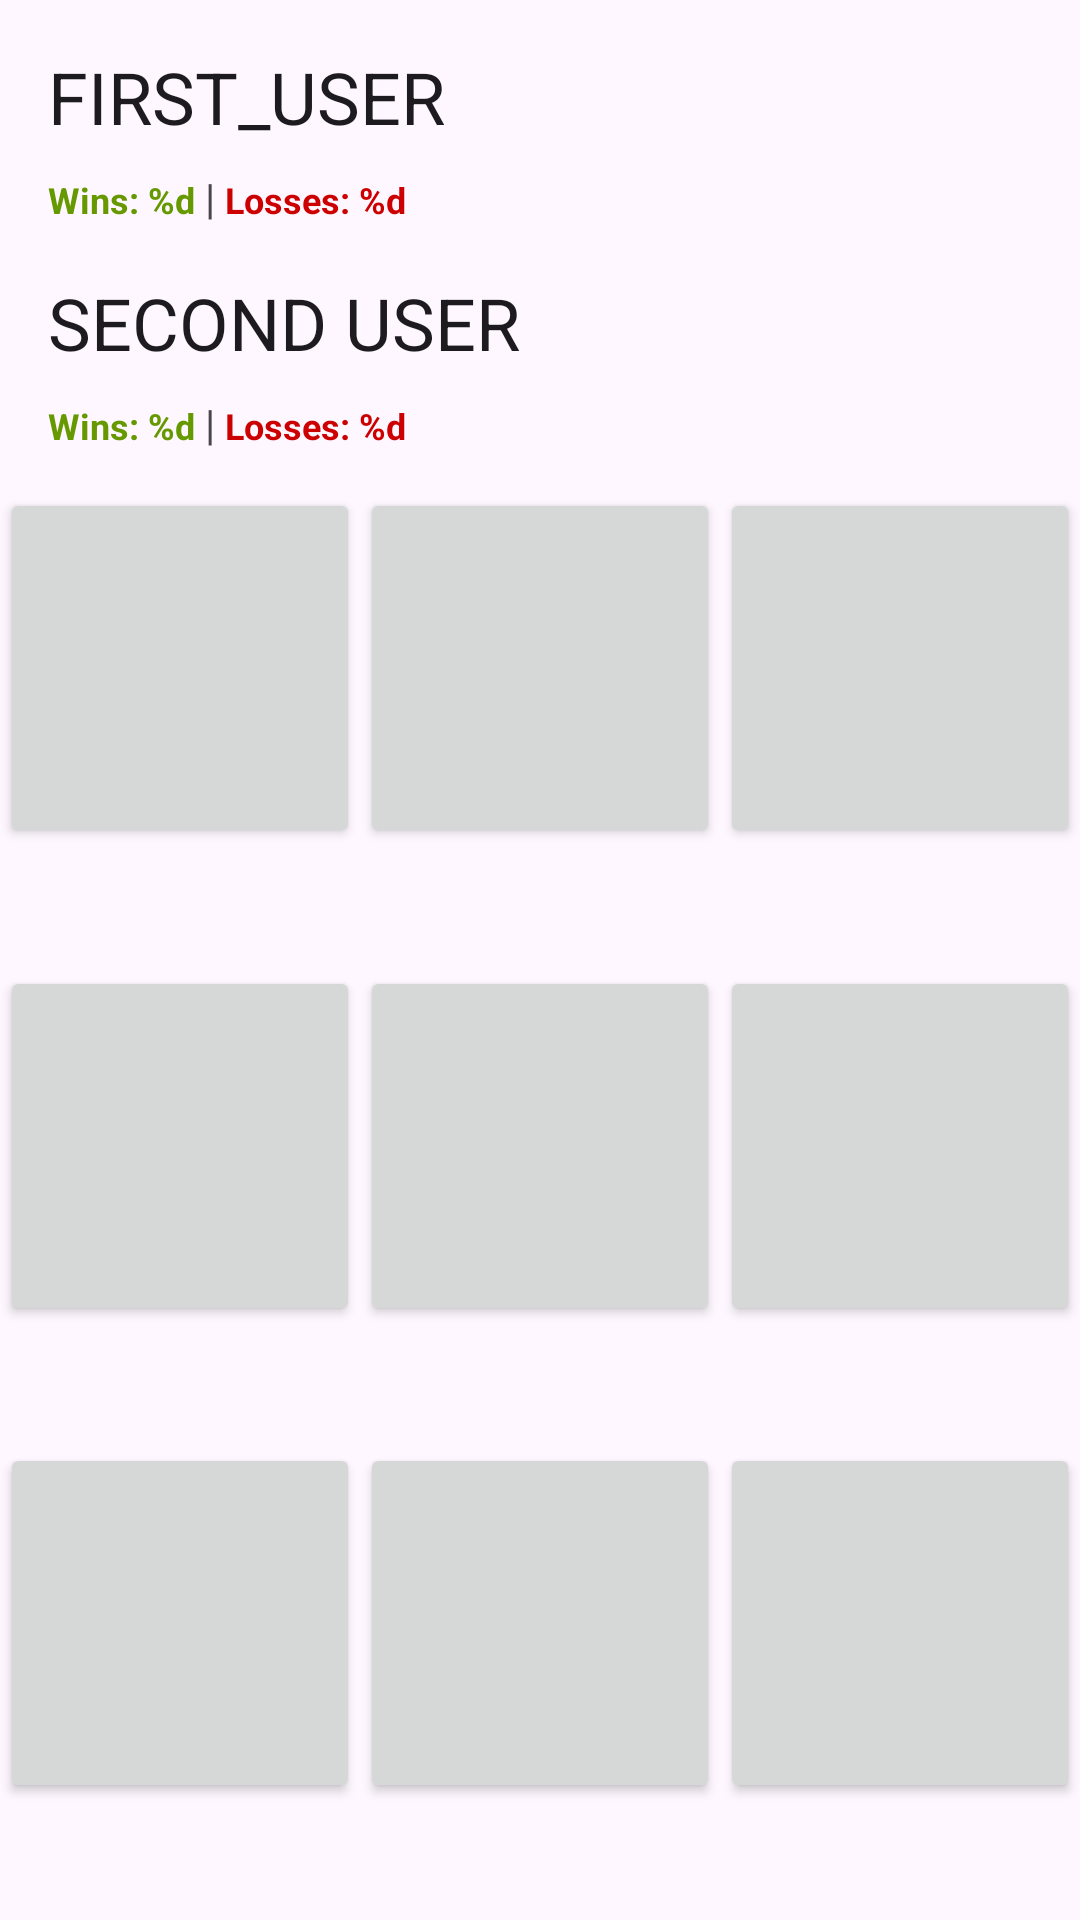

The Android layout XML behind this screen, and the referenced resources:
<!-- AndroidManifest.xml: application theme Theme.GamesProject -->
<!-- res/layout/activity_tic_tac_toe.xml -->
<?xml version="1.0" encoding="utf-8"?>
<androidx.constraintlayout.widget.ConstraintLayout xmlns:android="http://schemas.android.com/apk/res/android"
    xmlns:app="http://schemas.android.com/apk/res-auto"
    xmlns:tools="http://schemas.android.com/tools"
    android:layout_width="match_parent"
    android:layout_height="match_parent"
    tools:context=".view.TicTacToe.TicTacToeActivity">

    <com.google.android.material.button.MaterialButton
        android:id="@+id/quit_game_btn"
        style="@style/Widget.Material3.Button.IconButton"
        android:layout_width="80dp"
        android:layout_height="80dp"
        app:icon="@drawable/logout"
        app:iconSize="40dp"
        app:layout_constraintEnd_toEndOf="parent"
        app:layout_constraintTop_toTopOf="parent" />

    <com.google.android.material.textview.MaterialTextView
        android:id="@+id/first_user"
        style="@style/TextAppearance.Material3.HeadlineSmall"
        android:layout_width="0dp"
        android:layout_height="wrap_content"
        android:layout_margin="16dp"
        android:text="First_User"
        android:textAllCaps="true"
        app:layout_constraintEnd_toStartOf="@+id/quit_game_btn"
        app:layout_constraintStart_toStartOf="parent"
        app:layout_constraintTop_toTopOf="parent" />

    <LinearLayout
        android:id="@+id/first_user_wins_and_losses_ll"
        android:layout_width="wrap_content"
        android:layout_height="wrap_content"
        android:layout_marginStart="16dp"
        android:layout_marginTop="8dp"
        android:orientation="horizontal"
        app:layout_constraintStart_toStartOf="parent"
        app:layout_constraintTop_toBottomOf="@+id/first_user">

        <com.google.android.material.textview.MaterialTextView
            android:id="@+id/tic_tac_toe_first_user_score_wins"
            android:layout_width="wrap_content"
            android:layout_height="wrap_content"
            android:text="@string/user_wins"
            android:textAlignment="viewStart"
            android:textColor="@android:color/holo_green_dark"
            android:textSize="12sp"
            android:textStyle="bold" />

        <com.google.android.material.textview.MaterialTextView
            android:layout_width="wrap_content"
            android:layout_height="wrap_content"
            android:text=" | " />

        <com.google.android.material.textview.MaterialTextView
            android:id="@+id/tic_tac_toe_first_user_score_losses"
            android:layout_width="wrap_content"
            android:layout_height="wrap_content"
            android:text="@string/user_losses"
            android:textAlignment="viewStart"
            android:textColor="@android:color/holo_red_dark"
            android:textSize="12sp"
            android:textStyle="bold" />
    </LinearLayout>

    <com.google.android.material.textview.MaterialTextView
        android:id="@+id/second_user"
        style="@style/TextAppearance.Material3.HeadlineSmall"
        android:layout_width="wrap_content"
        android:layout_height="wrap_content"
        android:layout_margin="16dp"
        android:text="Second user"
        android:textAllCaps="true"
        app:layout_constraintStart_toStartOf="parent"
        app:layout_constraintTop_toBottomOf="@+id/first_user_wins_and_losses_ll" />

    <LinearLayout
        android:id="@+id/second_user_wins_and_losses_ll"
        android:layout_width="wrap_content"
        android:layout_height="wrap_content"
        android:layout_marginStart="16dp"
        android:layout_marginTop="8dp"
        android:orientation="horizontal"
        app:layout_constraintStart_toStartOf="parent"
        app:layout_constraintTop_toBottomOf="@+id/second_user">

        <com.google.android.material.textview.MaterialTextView
            android:id="@+id/tic_tac_toe_second_user_score_wins"
            android:layout_width="wrap_content"
            android:layout_height="wrap_content"
            android:text="@string/user_wins"
            android:textAlignment="viewStart"
            android:textColor="@android:color/holo_green_dark"
            android:textSize="12sp"
            android:textStyle="bold" />

        <com.google.android.material.textview.MaterialTextView
            android:layout_width="wrap_content"
            android:layout_height="wrap_content"
            android:text=" | " />

        <com.google.android.material.textview.MaterialTextView
            android:id="@+id/tic_tac_toe_second_user_score_losses"
            android:layout_width="wrap_content"
            android:layout_height="wrap_content"
            android:text="@string/user_losses"
            android:textAlignment="viewStart"
            android:textColor="@android:color/holo_red_dark"
            android:textSize="12sp"
            android:textStyle="bold" />
    </LinearLayout>

    <Button
        android:id="@+id/button1"
        android:layout_width="0dp"
        android:layout_height="0dp"
        android:layout_margin="@dimen/button_margin"
        android:onClick="onButtonClick"
        android:tag="1"
        app:layout_constraintBottom_toTopOf="@id/button4"
        app:layout_constraintDimensionRatio="1:1"
        app:layout_constraintEnd_toStartOf="@id/button2"
        app:layout_constraintStart_toStartOf="parent"
        app:layout_constraintTop_toBottomOf="@+id/second_user" />

    <Button
        android:id="@+id/button2"
        android:layout_width="0dp"
        android:layout_height="0dp"
        android:layout_margin="@dimen/button_margin"
        android:tag="2"
        app:layout_constraintBottom_toTopOf="@id/button5"
        app:layout_constraintDimensionRatio="1:1"
        app:layout_constraintEnd_toStartOf="@id/button3"
        app:layout_constraintStart_toEndOf="@id/button1"
        app:layout_constraintTop_toBottomOf="@+id/second_user" />

    <Button
        android:id="@+id/button3"
        android:layout_width="0dp"
        android:layout_height="0dp"
        android:layout_margin="@dimen/button_margin"
        android:onClick="onButtonClick"
        android:tag="3"
        app:layout_constraintBottom_toTopOf="@id/button6"
        app:layout_constraintDimensionRatio="1:1"
        app:layout_constraintEnd_toEndOf="parent"
        app:layout_constraintStart_toEndOf="@id/button2"
        app:layout_constraintTop_toBottomOf="@+id/second_user" />

    <Button
        android:id="@+id/button4"
        android:layout_width="0dp"
        android:layout_height="0dp"
        android:layout_margin="@dimen/button_margin"
        android:onClick="onButtonClick"
        android:tag="4"
        app:layout_constraintBottom_toTopOf="@id/button7"
        app:layout_constraintDimensionRatio="1:1"
        app:layout_constraintEnd_toStartOf="@id/button5"
        app:layout_constraintStart_toStartOf="parent"
        app:layout_constraintTop_toBottomOf="@id/button1" />

    <Button
        android:id="@+id/button5"
        android:layout_width="0dp"
        android:layout_height="0dp"
        android:layout_margin="@dimen/button_margin"
        android:onClick="onButtonClick"
        android:tag="5"
        app:layout_constraintBottom_toTopOf="@id/button8"
        app:layout_constraintDimensionRatio="1:1"
        app:layout_constraintEnd_toStartOf="@id/button6"
        app:layout_constraintStart_toEndOf="@id/button4"
        app:layout_constraintTop_toBottomOf="@id/button2" />

    <Button
        android:id="@+id/button6"
        android:layout_width="0dp"
        android:layout_height="0dp"
        android:layout_margin="@dimen/button_margin"
        android:onClick="onButtonClick"
        android:tag="6"
        app:layout_constraintBottom_toTopOf="@id/button9"
        app:layout_constraintDimensionRatio="1:1"
        app:layout_constraintEnd_toEndOf="parent"
        app:layout_constraintStart_toEndOf="@id/button5"
        app:layout_constraintTop_toBottomOf="@id/button3" />

    <Button
        android:id="@+id/button7"
        android:layout_width="0dp"
        android:layout_height="0dp"
        android:layout_margin="@dimen/button_margin"
        android:onClick="onButtonClick"
        android:tag="7"
        app:layout_constraintBottom_toBottomOf="parent"
        app:layout_constraintDimensionRatio="1:1"
        app:layout_constraintEnd_toStartOf="@id/button8"
        app:layout_constraintStart_toStartOf="parent"
        app:layout_constraintTop_toBottomOf="@id/button4" />

    <Button
        android:id="@+id/button8"
        android:layout_width="0dp"
        android:layout_height="0dp"
        android:layout_margin="@dimen/button_margin"
        android:onClick="onButtonClick"
        android:tag="8"
        app:layout_constraintBottom_toBottomOf="parent"
        app:layout_constraintDimensionRatio="1:1"
        app:layout_constraintEnd_toStartOf="@id/button9"
        app:layout_constraintStart_toEndOf="@id/button7"
        app:layout_constraintTop_toBottomOf="@id/button5" />

    <Button
        android:id="@+id/button9"
        android:layout_width="0dp"
        android:layout_height="0dp"
        android:layout_margin="@dimen/button_margin"
        android:onClick="onButtonClick"
        android:tag="9"
        app:layout_constraintBottom_toBottomOf="parent"
        app:layout_constraintDimensionRatio="1:1"
        app:layout_constraintEnd_toEndOf="parent"
        app:layout_constraintStart_toEndOf="@id/button8"
        app:layout_constraintTop_toBottomOf="@id/button6" />

</androidx.constraintlayout.widget.ConstraintLayout>
<!-- resources referenced by this layout -->
<resources>
  <string name="user_losses">Losses: %d</string>
  <string name="user_wins">Wins: %d</string>
  <style name="Theme.GamesProject" parent="Base.Theme.GamesProject" />
  <style name="Base.Theme.GamesProject" parent="Theme.Material3.DayNight.NoActionBar">
          
          
      </style>
</resources>
